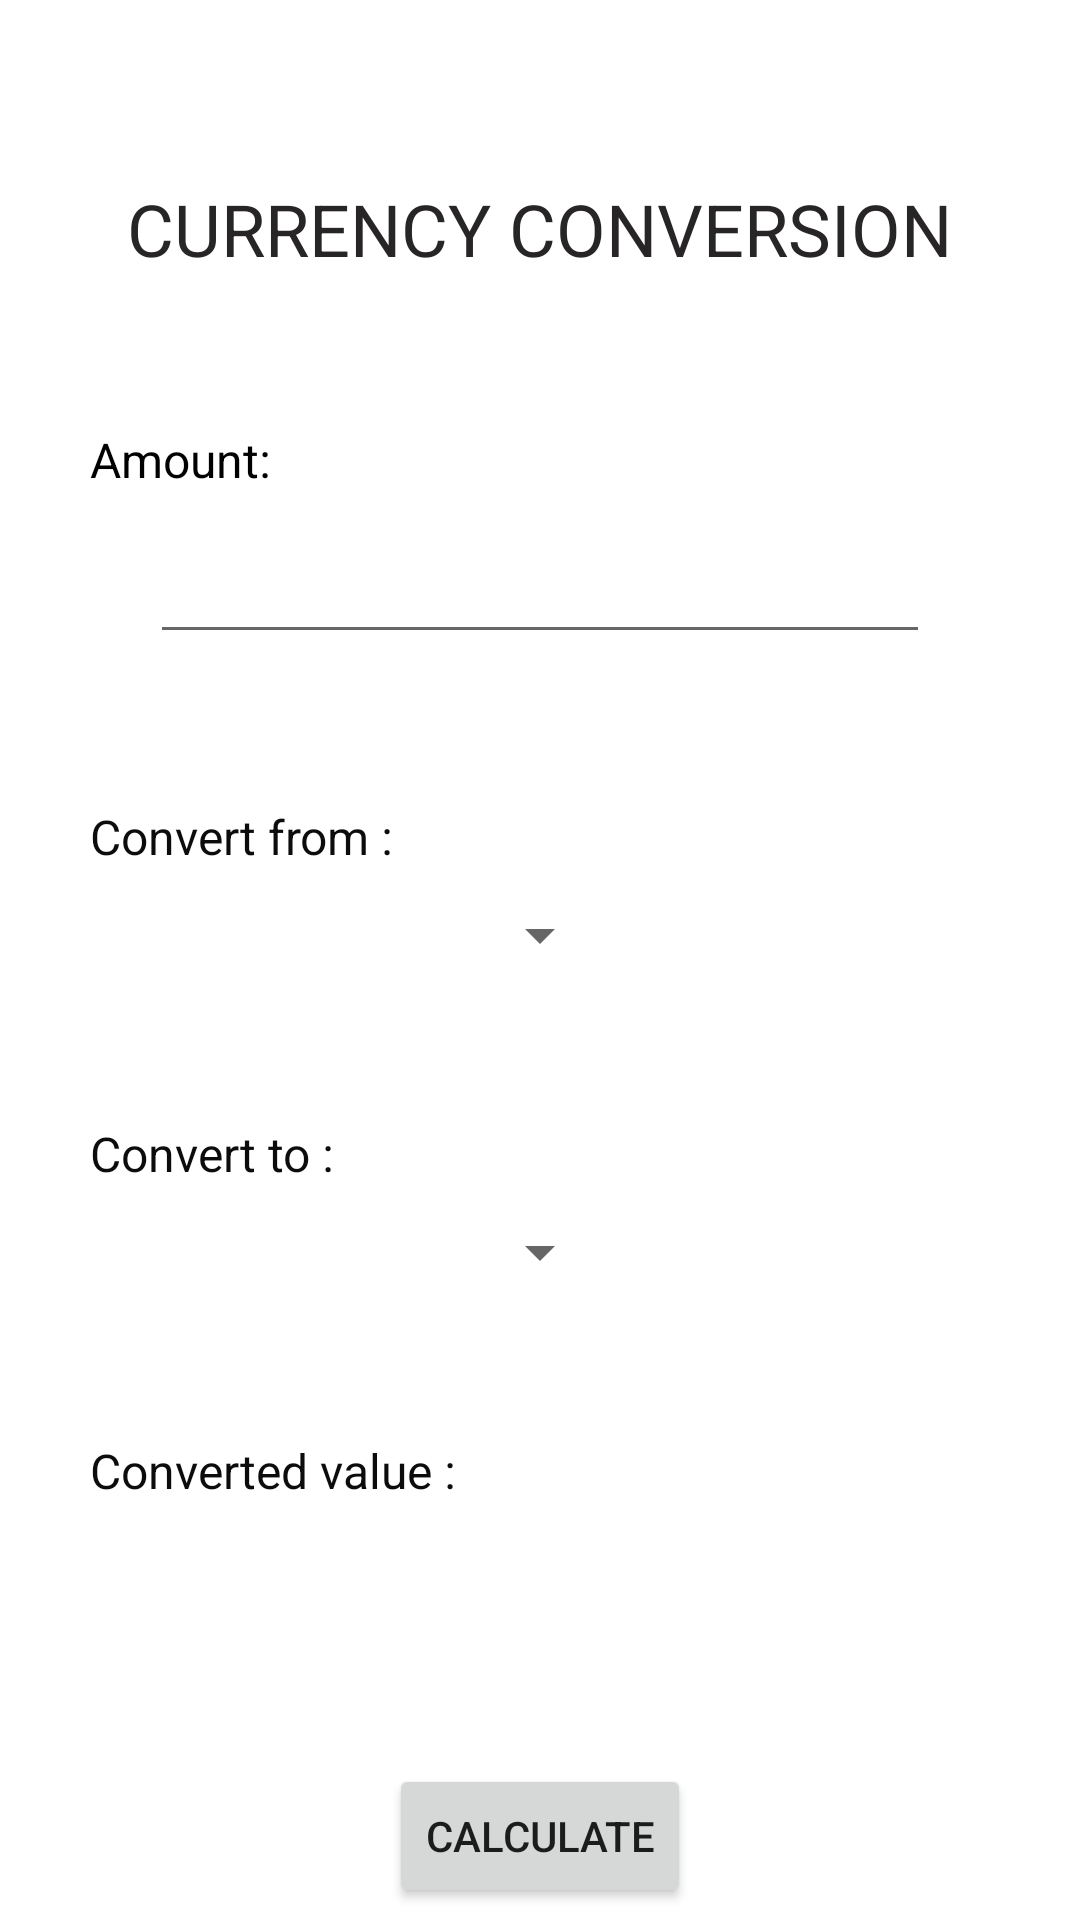

Android layout source for this screen:
<!-- AndroidManifest.xml: application theme Theme.BuildAssets -->
<!-- res/layout/activity_currencyconversion.xml -->
<?xml version="1.0" encoding="utf-8"?>
<androidx.constraintlayout.widget.ConstraintLayout xmlns:android="http://schemas.android.com/apk/res/android"
    xmlns:app="http://schemas.android.com/apk/res-auto"
    xmlns:tools="http://schemas.android.com/tools"
    android:layout_width="match_parent"
    android:layout_height="match_parent"
    tools:context=".currencyconversion">

    <ScrollView
        android:layout_width="match_parent"
        android:layout_height="match_parent"
        app:layout_constraintBottom_toBottomOf="parent"
        app:layout_constraintEnd_toEndOf="parent"
        android:fillViewport="true"
        app:layout_constraintStart_toStartOf="parent"
        app:layout_constraintTop_toTopOf="parent">

        <LinearLayout
            android:layout_width="match_parent"
            android:layout_height="wrap_content"
            android:orientation="vertical">

            <TextView
                android:id="@+id/textView1"
                android:layout_width="wrap_content"
                android:layout_height="wrap_content"
                android:layout_gravity="center_horizontal"
                android:layout_marginTop="60dp"
                android:text="CURRENCY CONVERSION"
                android:textColor="#272525"
                android:textSize="24sp" />

            <TextView
                android:id="@+id/textView2"
                android:layout_width="match_parent"
                android:layout_height="wrap_content"
                android:layout_marginLeft="30dp"
                android:layout_marginTop="50dp"
                android:layout_marginRight="30dp"
                android:text="Amount: "
                android:textColor="#000000"
                android:textSize="16sp" />

            <EditText
                android:id="@+id/editText3"
                android:layout_width="match_parent"
                android:layout_height="wrap_content"
                android:layout_marginLeft="50dp"
                android:layout_marginTop="10dp"
                android:layout_marginRight="50dp"
                android:ems="10"
                android:inputType="number"
                android:textColor="#201F1F"
                android:textSize="20sp"
                android:visibility="visible"
                tools:ignore="SpeakableTextPresentCheck,TouchTargetSizeCheck" />

            <TextView
                android:id="@+id/textView9"
                android:layout_width="match_parent"
                android:layout_height="wrap_content"
                android:layout_marginLeft="30dp"
                android:layout_marginTop="50dp"
                android:layout_marginRight="30dp"
                android:text="Convert from :"
                android:textColor="#0C0C0C"
                android:textSize="16sp" />

            <Spinner
                android:id="@+id/editText"
                android:layout_width="wrap_content"
                android:layout_height="wrap_content"
                android:layout_gravity="center_horizontal"
                android:layout_marginTop="10dp"
                android:ems="10"
                android:spinnerMode="dropdown"
                tools:ignore="TouchTargetSizeCheck,SpeakableTextPresentCheck" />

            <TextView
                android:id="@+id/textView20"
                android:layout_width="match_parent"
                android:layout_height="wrap_content"
                android:layout_marginLeft="30dp"
                android:layout_marginTop="50dp"
                android:layout_marginRight="30dp"
                android:text="Convert to :"
                android:textColor="#0C0C0C"
                android:textSize="16sp" />

            <Spinner
                android:id="@+id/editText2"
                android:layout_width="wrap_content"
                android:layout_height="wrap_content"
                android:layout_gravity="center_horizontal"
                android:layout_marginTop="10dp"
                android:ems="10"
                android:spinnerMode="dropdown"
                tools:ignore="TouchTargetSizeCheck,SpeakableTextPresentCheck" />

            <TextView
                android:id="@+id/textView"
                android:layout_width="match_parent"
                android:layout_height="wrap_content"
                android:layout_marginLeft="30dp"
                android:layout_marginTop="50dp"
                android:layout_marginRight="30dp"
                android:text="Converted value :"
                android:textColor="#0C0C0C"
                android:textSize="16sp" />

            <TextView
                android:id="@+id/editText4"
                android:layout_width="wrap_content"
                android:layout_height="wrap_content"
                android:layout_gravity="center_horizontal"
                android:layout_marginTop="10dp"
                android:inputType="textPersonName"
                android:textColor="#201F1F"
                android:textSize="20sp"
                android:visibility="visible"
                tools:ignore="SpeakableTextPresentCheck,TouchTargetSizeCheck" />

            <Button
                android:id="@+id/button2"
                android:layout_width="wrap_content"
                android:layout_height="wrap_content"
                android:layout_gravity="center_horizontal"
                android:layout_marginTop="50dp"
                android:text="calculate"
                android:visibility="visible" />

        </LinearLayout>
    </ScrollView>
</androidx.constraintlayout.widget.ConstraintLayout>
<!-- resources referenced by this layout -->
<resources>
  <style name="Theme.BuildAssets" parent="Theme.MaterialComponents.DayNight.DarkActionBar">
          
          <item name="colorPrimary">@color/purple_500</item>
          <item name="colorPrimaryVariant">@color/purple_700</item>
          <item name="colorOnPrimary">@color/white</item>
          
          <item name="colorSecondary">@color/teal_200</item>
          <item name="colorSecondaryVariant">@color/teal_700</item>
          <item name="colorOnSecondary">@color/black</item>
          
          <item name="android:statusBarColor" tools:targetApi="l">?attr/colorPrimaryVariant</item>
          
  
      </style>
  <color name="purple_500">#000000</color>
  <color name="purple_700">#000000</color>
  <color name="white">#FFFFFFFF</color>
  <color name="teal_200">#000000</color>
  <color name="teal_700">#000000</color>
  <color name="black">#FF000000</color>
</resources>
